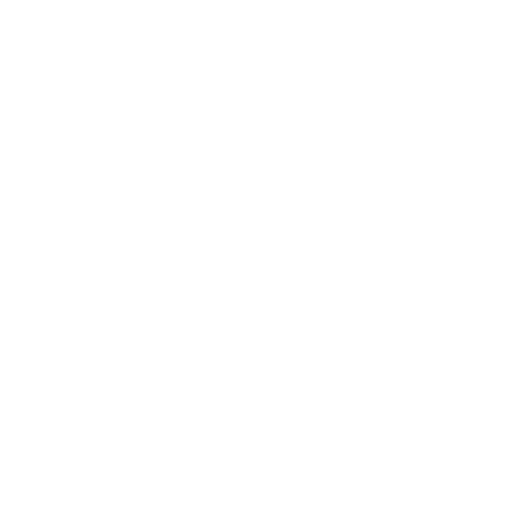
t = 0.00 s
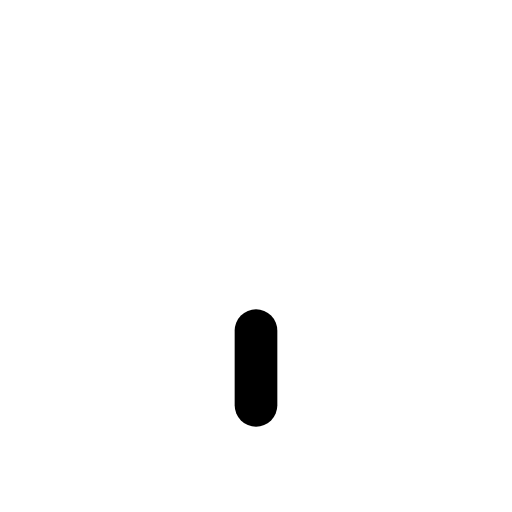
t = 0.08 s
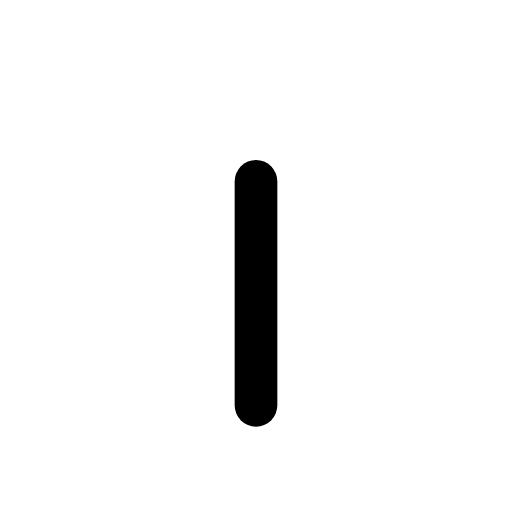
t = 0.23 s
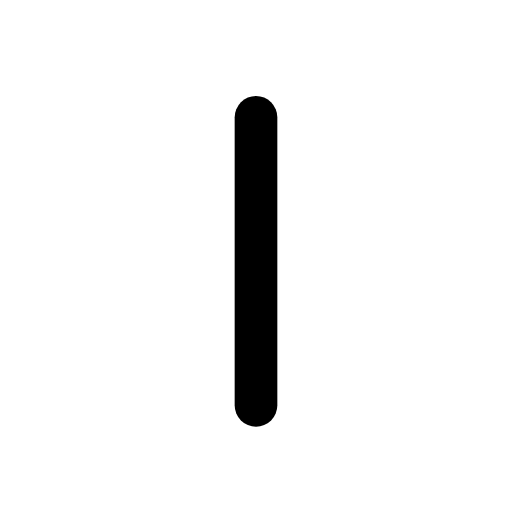
t = 0.30 s
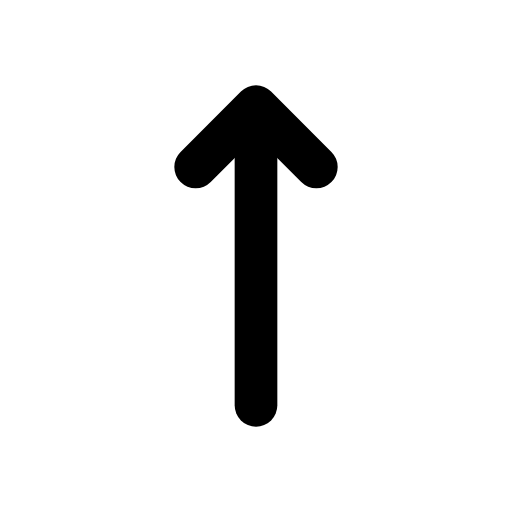
t = 0.40 s
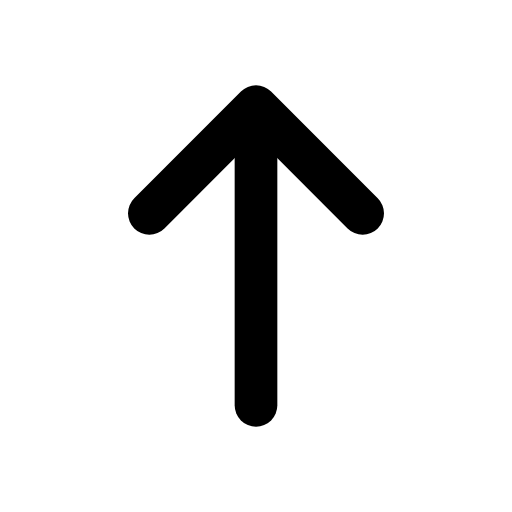
t = 0.50 s

The animated SVG that drew these frames (rendered in a browser with its animation timeline set to each time). Animation: 2 SMIL elements (animate=2); one cycle of 0.50 s.

<svg xmlns="http://www.w3.org/2000/svg" width="24" height="24" viewBox="0 0 24 24">
    <g transform="rotate(-90 12 12) translate(24 0) scale(-1 1)">
        <g fill="none" stroke="currentColor" stroke-width="2" stroke-linecap="round" stroke-linejoin="round">
            <path d="M19 12H5.5" stroke-dasharray="14" stroke-dashoffset="14">
                <animate attributeName="stroke-dashoffset" values="14;0" dur="0.3s" fill="freeze"/>
            </path>
            <path d="M5 12L10 17M5 12L10 7" stroke-dasharray="8" stroke-dashoffset="8">
                <animate attributeName="stroke-dashoffset" values="8;0" begin="0.3s" dur="0.2s" fill="freeze"/>
            </path>
        </g>
    </g>
</svg>
